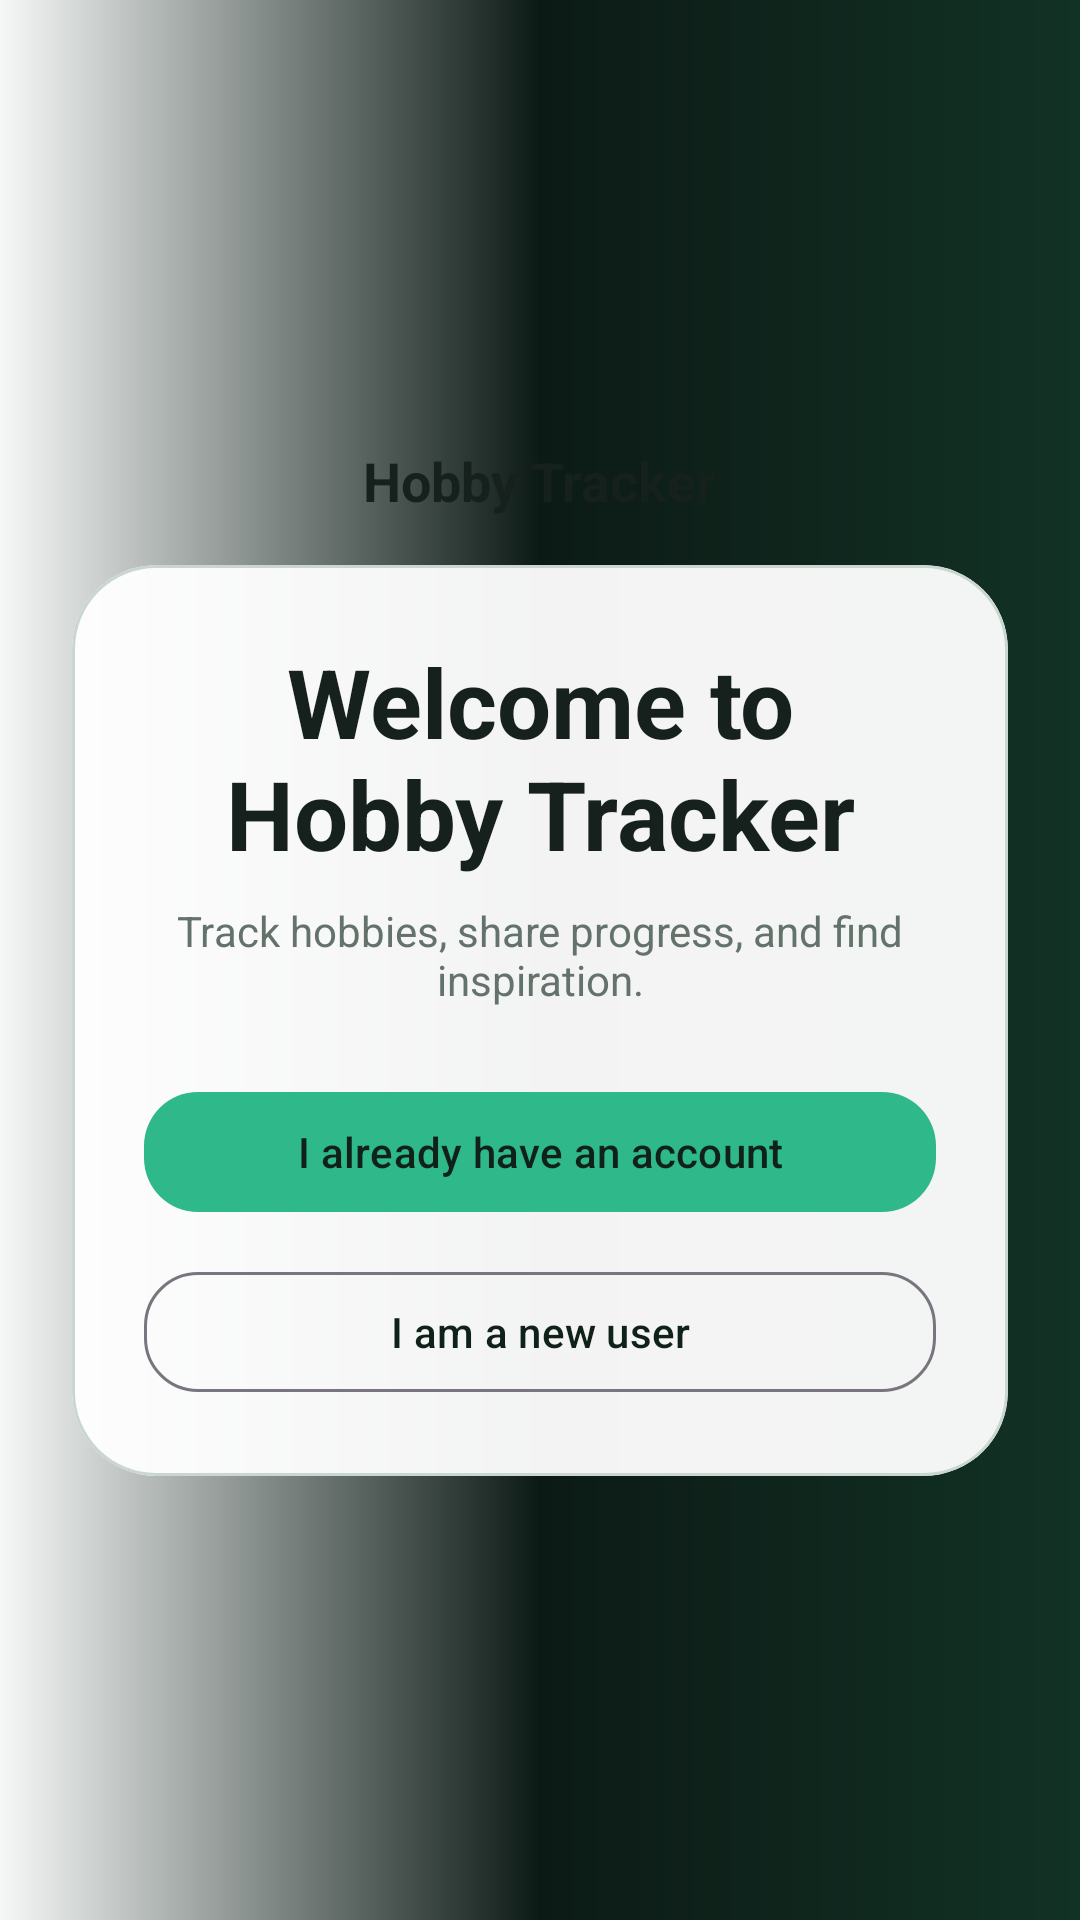

Layout XML and referenced resources for this Android screen:
<!-- AndroidManifest.xml: application theme Theme.HobbyTracker -->
<!-- res/layout/fragment_onboard.xml -->
<?xml version="1.0" encoding="utf-8"?>
<FrameLayout xmlns:android="http://schemas.android.com/apk/res/android"
    xmlns:app="http://schemas.android.com/apk/res-auto"
    android:layout_width="match_parent"
    android:layout_height="match_parent"
    android:background="@drawable/bg_gradient">

    <androidx.constraintlayout.widget.ConstraintLayout
        android:layout_width="match_parent"
        android:layout_height="match_parent"
        android:padding="24dp">

        <LinearLayout
            android:id="@+id/onboardCard"
            android:layout_width="0dp"
            android:layout_height="wrap_content"
            android:orientation="vertical"
            android:gravity="center_horizontal"
            app:layout_constraintBottom_toBottomOf="parent"
            app:layout_constraintEnd_toEndOf="parent"
            app:layout_constraintStart_toStartOf="parent"
            app:layout_constraintTop_toTopOf="parent">

            <TextView
                android:layout_width="wrap_content"
                android:layout_height="wrap_content"
                android:text="@string/app_name"
                android:textColor="@color/hobby_foreground"
                android:textSize="18sp"
                android:textStyle="bold" />

            <com.google.android.material.card.MaterialCardView
                android:layout_width="match_parent"
                android:layout_height="wrap_content"
                android:layout_marginTop="16dp"
                app:cardBackgroundColor="@color/hobby_card_glass"
                app:cardCornerRadius="28dp"
                app:cardElevation="0dp"
                app:strokeColor="@color/hobby_border"
                app:strokeWidth="1dp">

                <LinearLayout
                    android:layout_width="match_parent"
                    android:layout_height="wrap_content"
                    android:gravity="center_horizontal"
                    android:orientation="vertical"
                    android:padding="24dp">

                    <TextView
                        android:id="@+id/onboardTitle"
                        android:layout_width="wrap_content"
                        android:layout_height="wrap_content"
                        android:text="@string/onboarding_title"
                        android:textColor="@color/hobby_foreground"
                        android:textAlignment="center"
                        android:textAppearance="@style/TextAppearance.Material3.HeadlineLarge"
                        android:textStyle="bold" />

                    <TextView
                        android:layout_width="wrap_content"
                        android:layout_height="wrap_content"
                        android:layout_marginTop="8dp"
                        android:text="@string/onboarding_subtitle"
                        android:textAlignment="center"
                        android:textColor="@color/hobby_muted" />

                    <com.google.android.material.button.MaterialButton
                        android:id="@+id/btnExistingUser"
                        android:layout_width="match_parent"
                        android:layout_height="wrap_content"
                        android:layout_marginTop="24dp"
                        android:text="@string/btn_existing_user"
                        android:textColor="@color/hobby_primary_on"
                        app:cornerRadius="18dp" />

                    <com.google.android.material.button.MaterialButton
                        android:id="@+id/btnNewUser"
                        style="@style/Widget.Material3.Button.OutlinedButton"
                        android:layout_width="match_parent"
                        android:layout_height="wrap_content"
                        android:layout_marginTop="12dp"
                        android:text="@string/btn_new_user"
                        android:textColor="@color/hobby_primary_on"
                        app:cornerRadius="18dp" />
                </LinearLayout>
            </com.google.android.material.card.MaterialCardView>
        </LinearLayout>
    </androidx.constraintlayout.widget.ConstraintLayout>

</FrameLayout>
<!-- resources referenced by this layout -->
<resources>
  <color name="hobby_border">#CAD6D0</color>
  <color name="hobby_card_glass">#F2FFFFFF</color>
  <color name="hobby_foreground">#16211D</color>
  <color name="hobby_muted">#63736B</color>
  <color name="hobby_primary_on">#10211A</color>
  <!-- drawable bg_gradient (drawable) -->
  <?xml version="1.0" encoding="utf-8"?>
  <shape xmlns:android="http://schemas.android.com/apk/res/android" android:shape="rectangle">
      <gradient
          android:angle="0"
          android:centerColor="#0C1A15"
          android:endColor="#123225"
          android:startColor="@color/hobby_background" />
  </shape>
  <string name="app_name">Hobby Tracker</string>
  <string name="btn_existing_user">I already have an account</string>
  <string name="btn_new_user">I am a new user</string>
  <string name="onboarding_subtitle">Track hobbies, share progress, and find inspiration.</string>
  <string name="onboarding_title">Welcome to Hobby Tracker</string>
  <style name="Theme.HobbyTracker" parent="Base.Theme.HobbyTracker" />
  <color name="hobby_background">#F6F8F7</color>
  <style name="Base.Theme.HobbyTracker" parent="Theme.Material3.Light.NoActionBar">
          <item name="colorPrimary">@color/hobby_primary</item>
          <item name="android:textColorPrimary">@color/hobby_foreground</item>
          <item name="android:textColorSecondary">@color/hobby_day_muted</item>
          <item name="android:textColorTertiary">@color/hobby_day_muted</item>
          <item name="android:textColorHint">@color/hobby_day_muted</item>
          <item name="android:colorBackground">@color/hobby_day_background</item>
          <item name="android:windowBackground">@drawable/bg_gradient_day</item>
          <item name="android:statusBarColor">@color/hobby_day_background</item>
          <item name="android:navigationBarColor">@color/hobby_day_nav_background</item>
          <item name="colorSecondaryContainer">@color/hobby_secondary</item>
      </style>
  <color name="hobby_primary">#2FB889</color>
  <color name="hobby_day_muted">#72827B</color>
  <color name="hobby_day_background">#FBFCFB</color>
  <!-- drawable bg_gradient_day (drawable) -->
  <?xml version="1.0" encoding="utf-8"?>
  <shape xmlns:android="http://schemas.android.com/apk/res/android" android:shape="rectangle">
      <gradient
          android:angle="0"
          android:centerColor="#FFFFFF"
          android:endColor="#EEF7F2"
          android:startColor="@color/hobby_day_background" />
  </shape>
  <color name="hobby_day_nav_background">#F7FBF9</color>
  <color name="hobby_secondary">#D7E4DD</color>
</resources>
